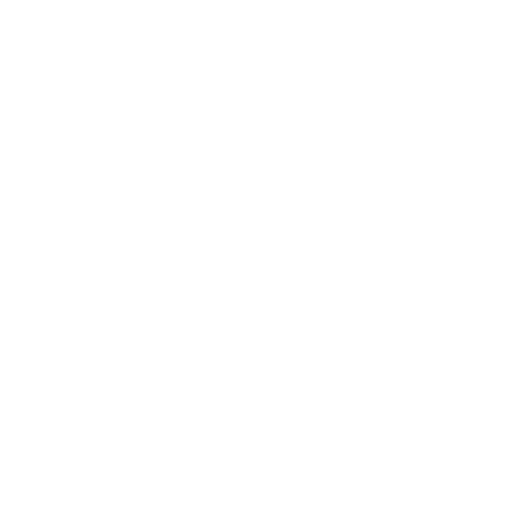
t = 0.00 s
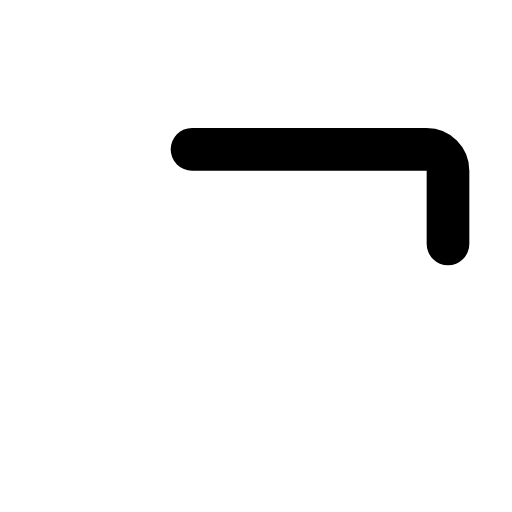
t = 0.15 s
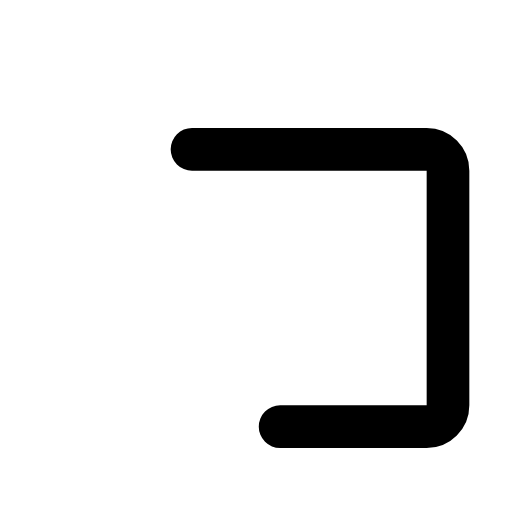
t = 0.30 s
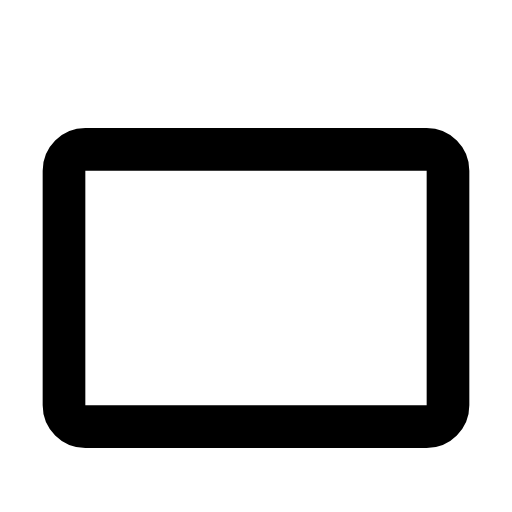
t = 0.60 s
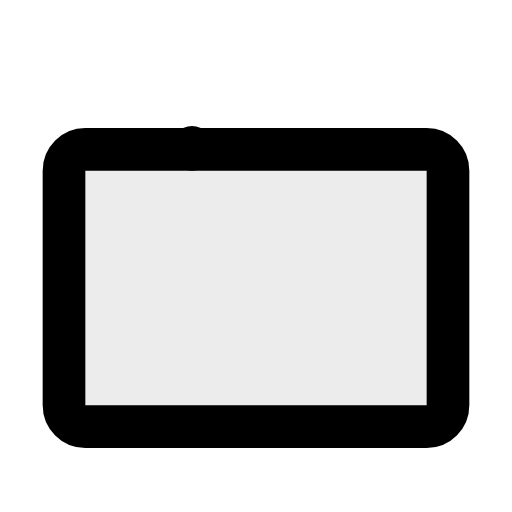
t = 0.74 s
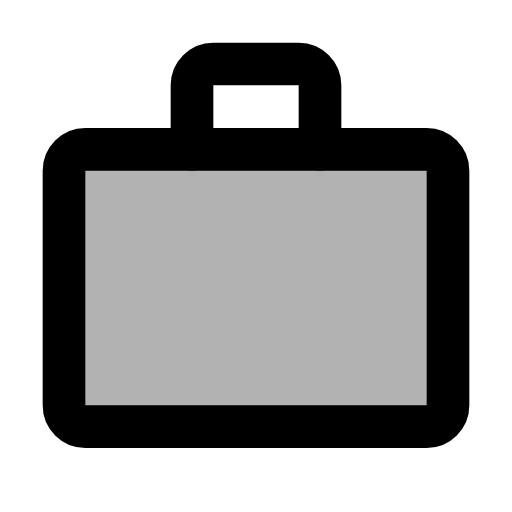
t = 0.90 s

The animated SVG that drew these frames (rendered in a browser with its animation timeline set to each time). Animation: 4 SMIL elements (animate=3,set=1); one cycle of 0.90 s.

<svg xmlns="http://www.w3.org/2000/svg" width="24" height="24" viewBox="0 0 24 24">
	<g stroke="currentColor" stroke-width="2" stroke-linecap="round">
		<path fill="none" d="M15 7V4C15 3.44772 14.5523 3 14 3H10C9.44772 3 9 3.44772 9 4V7" stroke-dasharray="16" stroke-dashoffset="16" opacity="0">
			<animate attributeName="stroke-dashoffset" values="16;32" begin="0.7s" dur="0.2s" fill="freeze" />
			<set attributeName="opacity" to="1" begin="0.7s" />
		</path>
		<path d="M9 7H20C20.5523 7 21 7.44772 21 8V19C21 19.5523 20.5523 20 20 20H4C3.44772 20 3 19.5523 3 19V8C3 7.44772 3.44772 7 4 7z" fill="currentColor" fill-opacity="0" stroke-dasharray="64" stroke-dashoffset="64">
			<animate attributeName="stroke-dashoffset" values="64;0" dur="0.6s" fill="freeze" />
			<animate attributeName="fill-opacity" values="0;0.3" begin="0.7s" dur="0.15s" fill="freeze" />
		</path>
	</g>
</svg>
